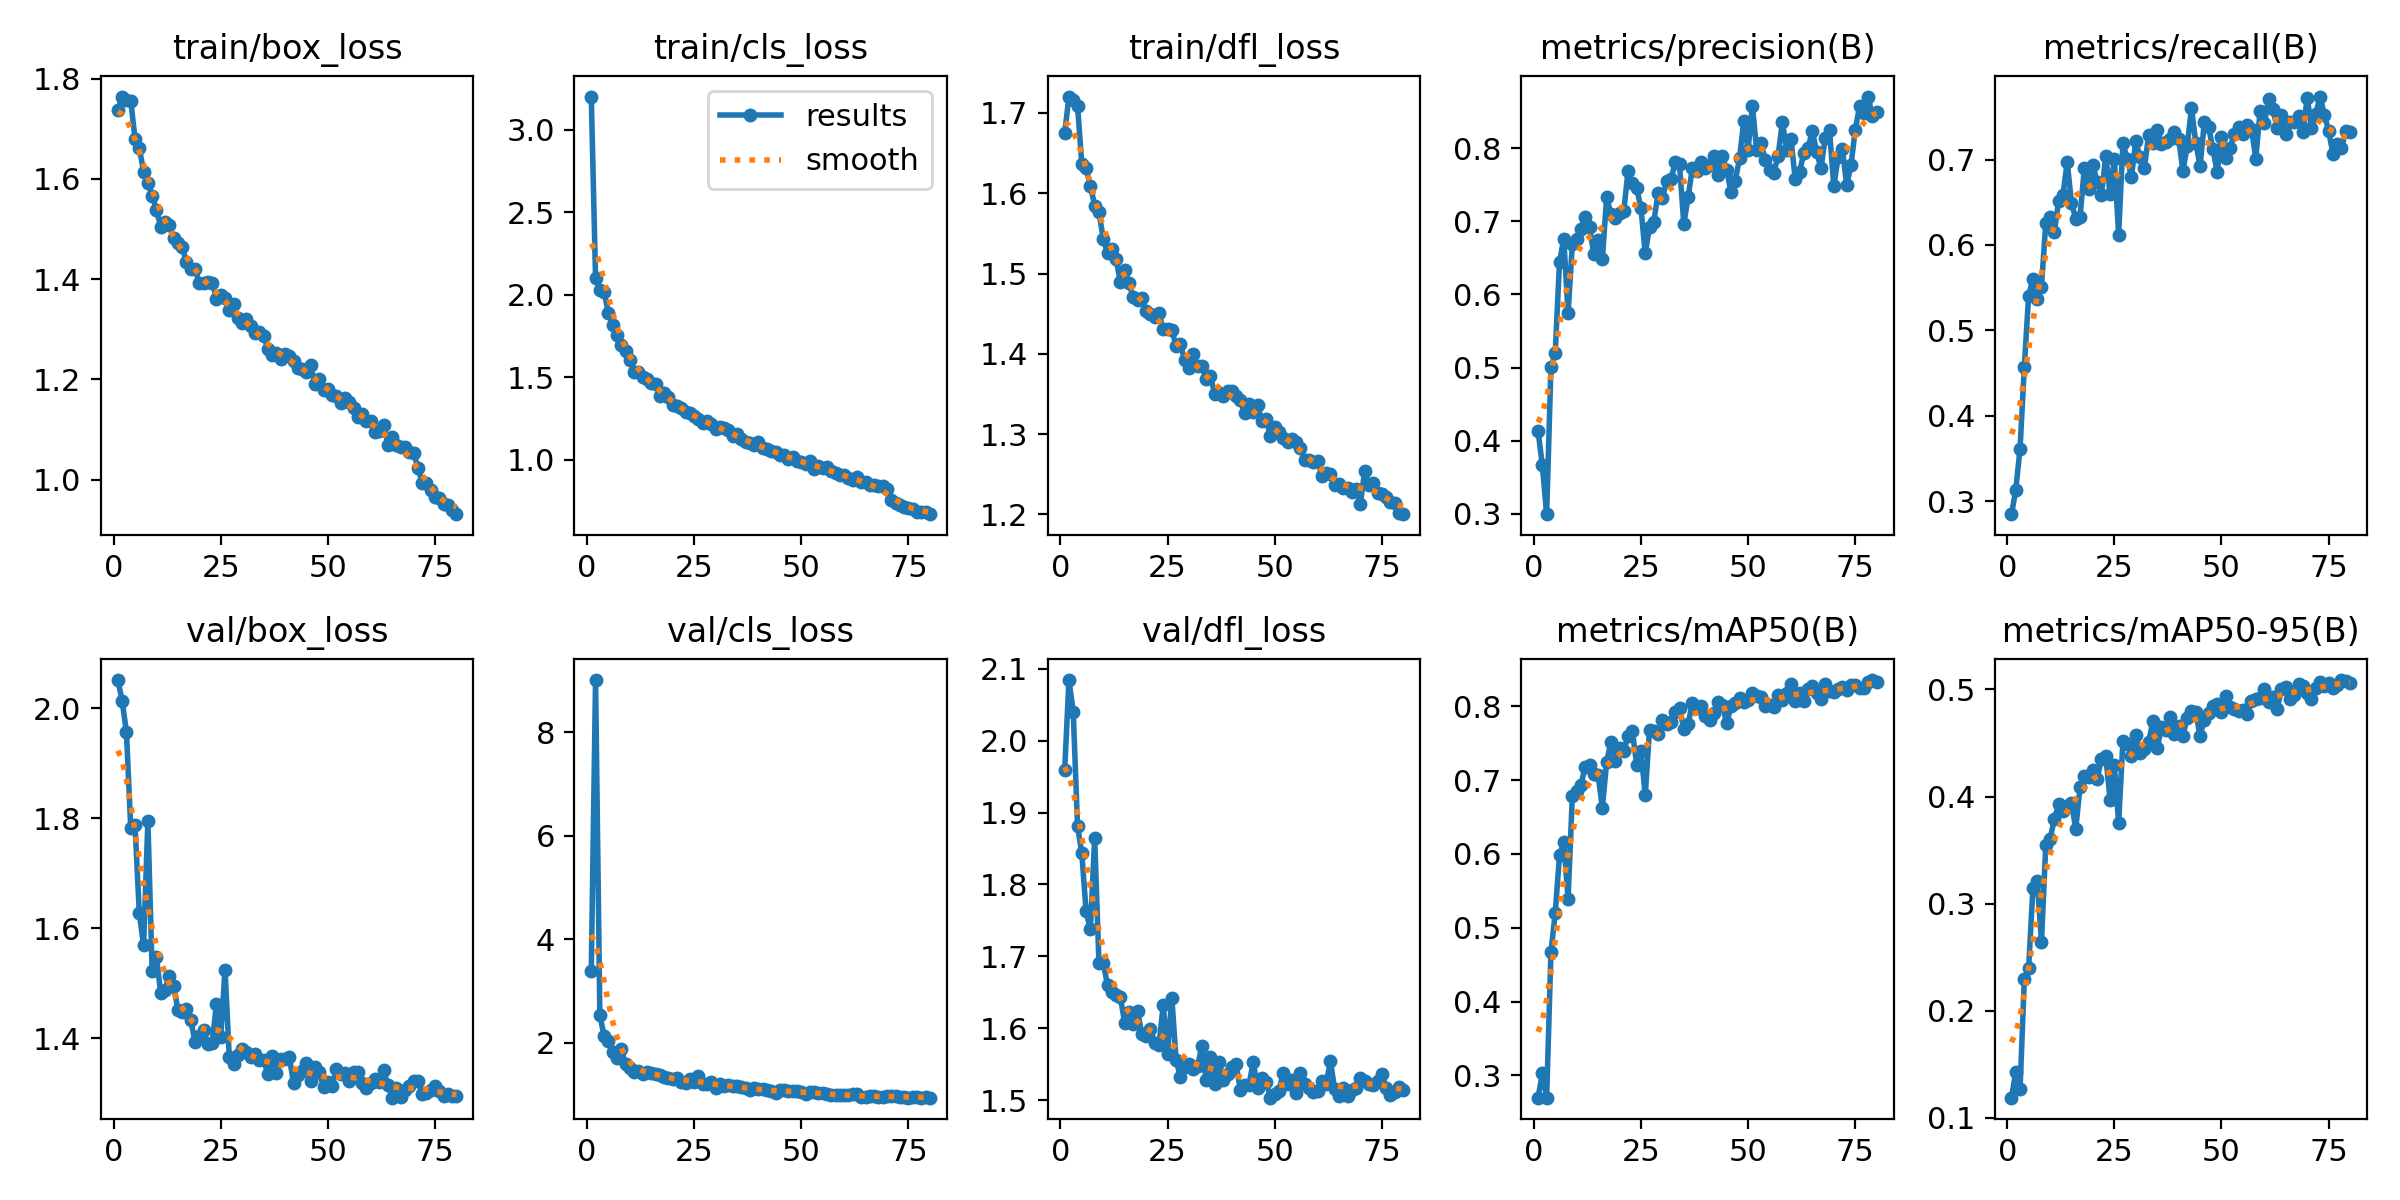

The table this chart was drawn from, first rows:
epoch, time, train/box_loss, train/cls_loss, train/dfl_loss, metrics/precision(B), metrics/recall(B), metrics/mAP50(B), metrics/mAP50-95(B), val/box_loss, val/cls_loss, val/dfl_loss, lr/pg0, lr/pg1, lr/pg2
1, 50.53, 1.738, 3.201, 1.675, 0.4134, 0.2847, 0.2699, 0.1189, 2.052, 3.387, 1.959, 0.0005527, 0.0005527, 0.0005527
2, 97.62, 1.764, 2.102, 1.72, 0.3663, 0.313, 0.3025, 0.143, 2.013, 9.003, 2.084, 0.001095, 0.001095, 0.001095
3, 143.3, 1.757, 2.031, 1.717, 0.2997, 0.3615, 0.2697, 0.1265, 1.957, 2.539, 2.04, 0.001623, 0.001623, 0.001623
4, 188.1, 1.756, 2.016, 1.709, 0.5006, 0.4572, 0.4667, 0.2294, 1.782, 2.125, 1.881, 0.001605, 0.001605, 0.001605
5, 233.8, 1.68, 1.889, 1.637, 0.5193, 0.5408, 0.5198, 0.2395, 1.788, 2.038, 1.843, 0.001584, 0.001584, 0.001584
6, 278.8, 1.662, 1.819, 1.631, 0.6446, 0.5599, 0.5981, 0.3145, 1.627, 1.813, 1.763, 0.001564, 0.001564, 0.001564
7, 324.1, 1.614, 1.758, 1.609, 0.6759, 0.5372, 0.6157, 0.3214, 1.568, 1.705, 1.738, 0.001543, 0.001543, 0.001543
8, 369.4, 1.592, 1.695, 1.585, 0.5741, 0.5512, 0.5393, 0.2646, 1.795, 1.883, 1.865, 0.001523, 0.001523, 0.001523
9, 414.5, 1.567, 1.658, 1.576, 0.6695, 0.6255, 0.679, 0.3544, 1.522, 1.585, 1.69, 0.001502, 0.001502, 0.001502
10, 459.8, 1.538, 1.606, 1.543, 0.6756, 0.6326, 0.6852, 0.3605, 1.547, 1.518, 1.691, 0.001481, 0.001481, 0.001481
11, 505, 1.504, 1.533, 1.525, 0.6893, 0.6147, 0.6941, 0.3787, 1.481, 1.443, 1.66, 0.001461, 0.001461, 0.001461
12, 550.5, 1.515, 1.532, 1.531, 0.7059, 0.6514, 0.7179, 0.3926, 1.488, 1.454, 1.651, 0.00144, 0.00144, 0.00144
13, 595.8, 1.508, 1.503, 1.518, 0.6916, 0.6582, 0.721, 0.3865, 1.514, 1.391, 1.646, 0.001419, 0.001419, 0.001419
14, 640.7, 1.483, 1.491, 1.489, 0.6558, 0.6971, 0.7086, 0.3914, 1.495, 1.433, 1.644, 0.001399, 0.001399, 0.001399
15, 685.6, 1.471, 1.464, 1.504, 0.6747, 0.6491, 0.7067, 0.3936, 1.452, 1.408, 1.608, 0.001378, 0.001378, 0.001378
16, 731, 1.464, 1.459, 1.488, 0.6485, 0.6308, 0.6629, 0.3701, 1.447, 1.406, 1.623, 0.001358, 0.001358, 0.001358
17, 775.9, 1.435, 1.39, 1.47, 0.733, 0.6331, 0.7245, 0.4088, 1.452, 1.38, 1.607, 0.001337, 0.001337, 0.001337
18, 821, 1.42, 1.405, 1.467, 0.7098, 0.6902, 0.752, 0.4189, 1.433, 1.34, 1.624, 0.001316, 0.001316, 0.001316
19, 866.2, 1.42, 1.38, 1.469, 0.7039, 0.6651, 0.7265, 0.4186, 1.393, 1.327, 1.593, 0.001296, 0.001296, 0.001296
20, 911.2, 1.393, 1.333, 1.453, 0.7109, 0.6934, 0.7438, 0.4249, 1.404, 1.295, 1.589, 0.001275, 0.001275, 0.001275
21, 956.4, 1.393, 1.328, 1.45, 0.7141, 0.6736, 0.74, 0.4168, 1.415, 1.328, 1.6, 0.001254, 0.001254, 0.001254
22, 1001, 1.393, 1.314, 1.446, 0.7693, 0.6589, 0.7594, 0.4349, 1.39, 1.239, 1.58, 0.001234, 0.001234, 0.001234
23, 1046, 1.393, 1.288, 1.451, 0.7519, 0.7044, 0.7665, 0.4381, 1.39, 1.231, 1.577, 0.001213, 0.001213, 0.001213
24, 1092, 1.361, 1.285, 1.43, 0.7453, 0.6595, 0.7211, 0.3971, 1.463, 1.303, 1.633, 0.001193, 0.001193, 0.001193
25, 1137, 1.368, 1.264, 1.431, 0.7182, 0.7011, 0.7395, 0.429, 1.402, 1.234, 1.564, 0.001172, 0.001172, 0.001172
26, 1182, 1.363, 1.249, 1.429, 0.6562, 0.6121, 0.6795, 0.3753, 1.524, 1.362, 1.642, 0.001151, 0.001151, 0.001151
27, 1227, 1.339, 1.222, 1.41, 0.6918, 0.7192, 0.768, 0.4516, 1.365, 1.213, 1.556, 0.001131, 0.001131, 0.001131
28, 1272, 1.351, 1.235, 1.412, 0.6991, 0.7012, 0.7667, 0.4487, 1.352, 1.196, 1.532, 0.00111, 0.00111, 0.00111
29, 1317, 1.323, 1.216, 1.392, 0.7386, 0.6795, 0.7629, 0.4381, 1.37, 1.249, 1.546, 0.001089, 0.001089, 0.001089
30, 1362, 1.313, 1.188, 1.382, 0.7317, 0.7222, 0.7811, 0.4576, 1.38, 1.137, 1.55, 0.001069, 0.001069, 0.001069
31, 1407, 1.32, 1.2, 1.399, 0.7551, 0.7024, 0.7764, 0.4408, 1.375, 1.198, 1.543, 0.001048, 0.001048, 0.001048
32, 1452, 1.306, 1.194, 1.385, 0.7575, 0.6899, 0.7782, 0.4447, 1.366, 1.161, 1.547, 0.001027, 0.001027, 0.001027
33, 1497, 1.293, 1.178, 1.384, 0.7804, 0.7287, 0.792, 0.4507, 1.371, 1.182, 1.575, 0.001007, 0.001007, 0.001007
34, 1542, 1.294, 1.145, 1.369, 0.7784, 0.7189, 0.7983, 0.4704, 1.36, 1.161, 1.528, 0.0009862, 0.0009862, 0.0009862
35, 1587, 1.287, 1.155, 1.372, 0.6959, 0.7348, 0.7693, 0.4452, 1.359, 1.171, 1.56, 0.0009656, 0.0009656, 0.0009656
36, 1632, 1.261, 1.126, 1.35, 0.7329, 0.7185, 0.7754, 0.4645, 1.335, 1.141, 1.523, 0.000945, 0.000945, 0.000945
37, 1677, 1.249, 1.109, 1.352, 0.7726, 0.7207, 0.8052, 0.4622, 1.368, 1.12, 1.553, 0.0009244, 0.0009244, 0.0009244
38, 1722, 1.253, 1.099, 1.347, 0.7691, 0.7244, 0.7983, 0.4742, 1.337, 1.093, 1.529, 0.0009037, 0.0009037, 0.0009037
39, 1767, 1.241, 1.092, 1.354, 0.7813, 0.7327, 0.8003, 0.458, 1.362, 1.134, 1.536, 0.0008831, 0.0008831, 0.0008831
40, 1812, 1.251, 1.107, 1.353, 0.773, 0.7245, 0.787, 0.4657, 1.361, 1.102, 1.546, 0.0008625, 0.0008625, 0.0008625
41, 1857, 1.246, 1.071, 1.347, 0.7776, 0.6866, 0.7811, 0.4568, 1.366, 1.099, 1.55, 0.0008418, 0.0008418, 0.0008418
42, 1902, 1.237, 1.067, 1.342, 0.7887, 0.7159, 0.7913, 0.4732, 1.317, 1.082, 1.515, 0.0008212, 0.0008212, 0.0008212
43, 1947, 1.222, 1.055, 1.326, 0.7637, 0.7601, 0.8057, 0.4803, 1.333, 1.07, 1.521, 0.0008006, 0.0008006, 0.0008006
44, 1992, 1.222, 1.047, 1.337, 0.7888, 0.7199, 0.8021, 0.4788, 1.339, 1.033, 1.521, 0.0007799, 0.0007799, 0.0007799
45, 2037, 1.215, 1.031, 1.327, 0.7704, 0.6925, 0.7769, 0.4566, 1.355, 1.097, 1.554, 0.0007593, 0.0007593, 0.0007593
46, 2082, 1.228, 1.03, 1.336, 0.7403, 0.7435, 0.8001, 0.4718, 1.322, 1.087, 1.517, 0.0007387, 0.0007387, 0.0007387
47, 2127, 1.19, 1.006, 1.316, 0.755, 0.7383, 0.8043, 0.4776, 1.348, 1.064, 1.531, 0.0007181, 0.0007181, 0.0007181
48, 2172, 1.2, 1.015, 1.319, 0.7861, 0.7121, 0.8116, 0.4846, 1.337, 1.062, 1.526, 0.0006974, 0.0006974, 0.0006974
49, 2217, 1.179, 0.9951, 1.297, 0.8374, 0.6856, 0.8062, 0.4862, 1.311, 1.064, 1.504, 0.0006768, 0.0006768, 0.0006768
50, 2262, 1.181, 0.9854, 1.309, 0.7981, 0.7268, 0.8089, 0.4786, 1.32, 1.046, 1.508, 0.0006562, 0.0006562, 0.0006562
51, 2307, 1.168, 0.9753, 1.303, 0.8583, 0.7018, 0.8187, 0.4937, 1.312, 1.017, 1.514, 0.0006355, 0.0006355, 0.0006355
52, 2352, 1.168, 0.9901, 1.295, 0.7969, 0.7138, 0.8135, 0.484, 1.344, 1.05, 1.538, 0.0006149, 0.0006149, 0.0006149
53, 2397, 1.154, 0.9416, 1.29, 0.8073, 0.7297, 0.8122, 0.4813, 1.334, 1.052, 1.522, 0.0005943, 0.0005943, 0.0005943
54, 2442, 1.163, 0.9647, 1.294, 0.7838, 0.7378, 0.801, 0.4799, 1.336, 1.026, 1.528, 0.0005737, 0.0005737, 0.0005737
55, 2487, 1.154, 0.952, 1.29, 0.7699, 0.7304, 0.8023, 0.481, 1.322, 1.026, 1.511, 0.000553, 0.000553, 0.000553
56, 2532, 1.143, 0.954, 1.283, 0.7666, 0.7409, 0.7998, 0.4766, 1.338, 1.015, 1.538, 0.0005324, 0.0005324, 0.0005324
57, 2577, 1.126, 0.9296, 1.268, 0.7894, 0.7363, 0.8149, 0.4893, 1.338, 0.9977, 1.523, 0.0005118, 0.0005118, 0.0005118
58, 2622, 1.131, 0.9228, 1.268, 0.8361, 0.7012, 0.8083, 0.4907, 1.317, 0.9865, 1.517, 0.0004911, 0.0004911, 0.0004911
59, 2667, 1.117, 0.9092, 1.266, 0.7974, 0.7564, 0.8183, 0.4916, 1.309, 0.9882, 1.511, 0.0004705, 0.0004705, 0.0004705
60, 2712, 1.117, 0.911, 1.266, 0.813, 0.7423, 0.8303, 0.5005, 1.317, 0.9847, 1.513, 0.0004499, 0.0004499, 0.0004499
... 20 more rows
